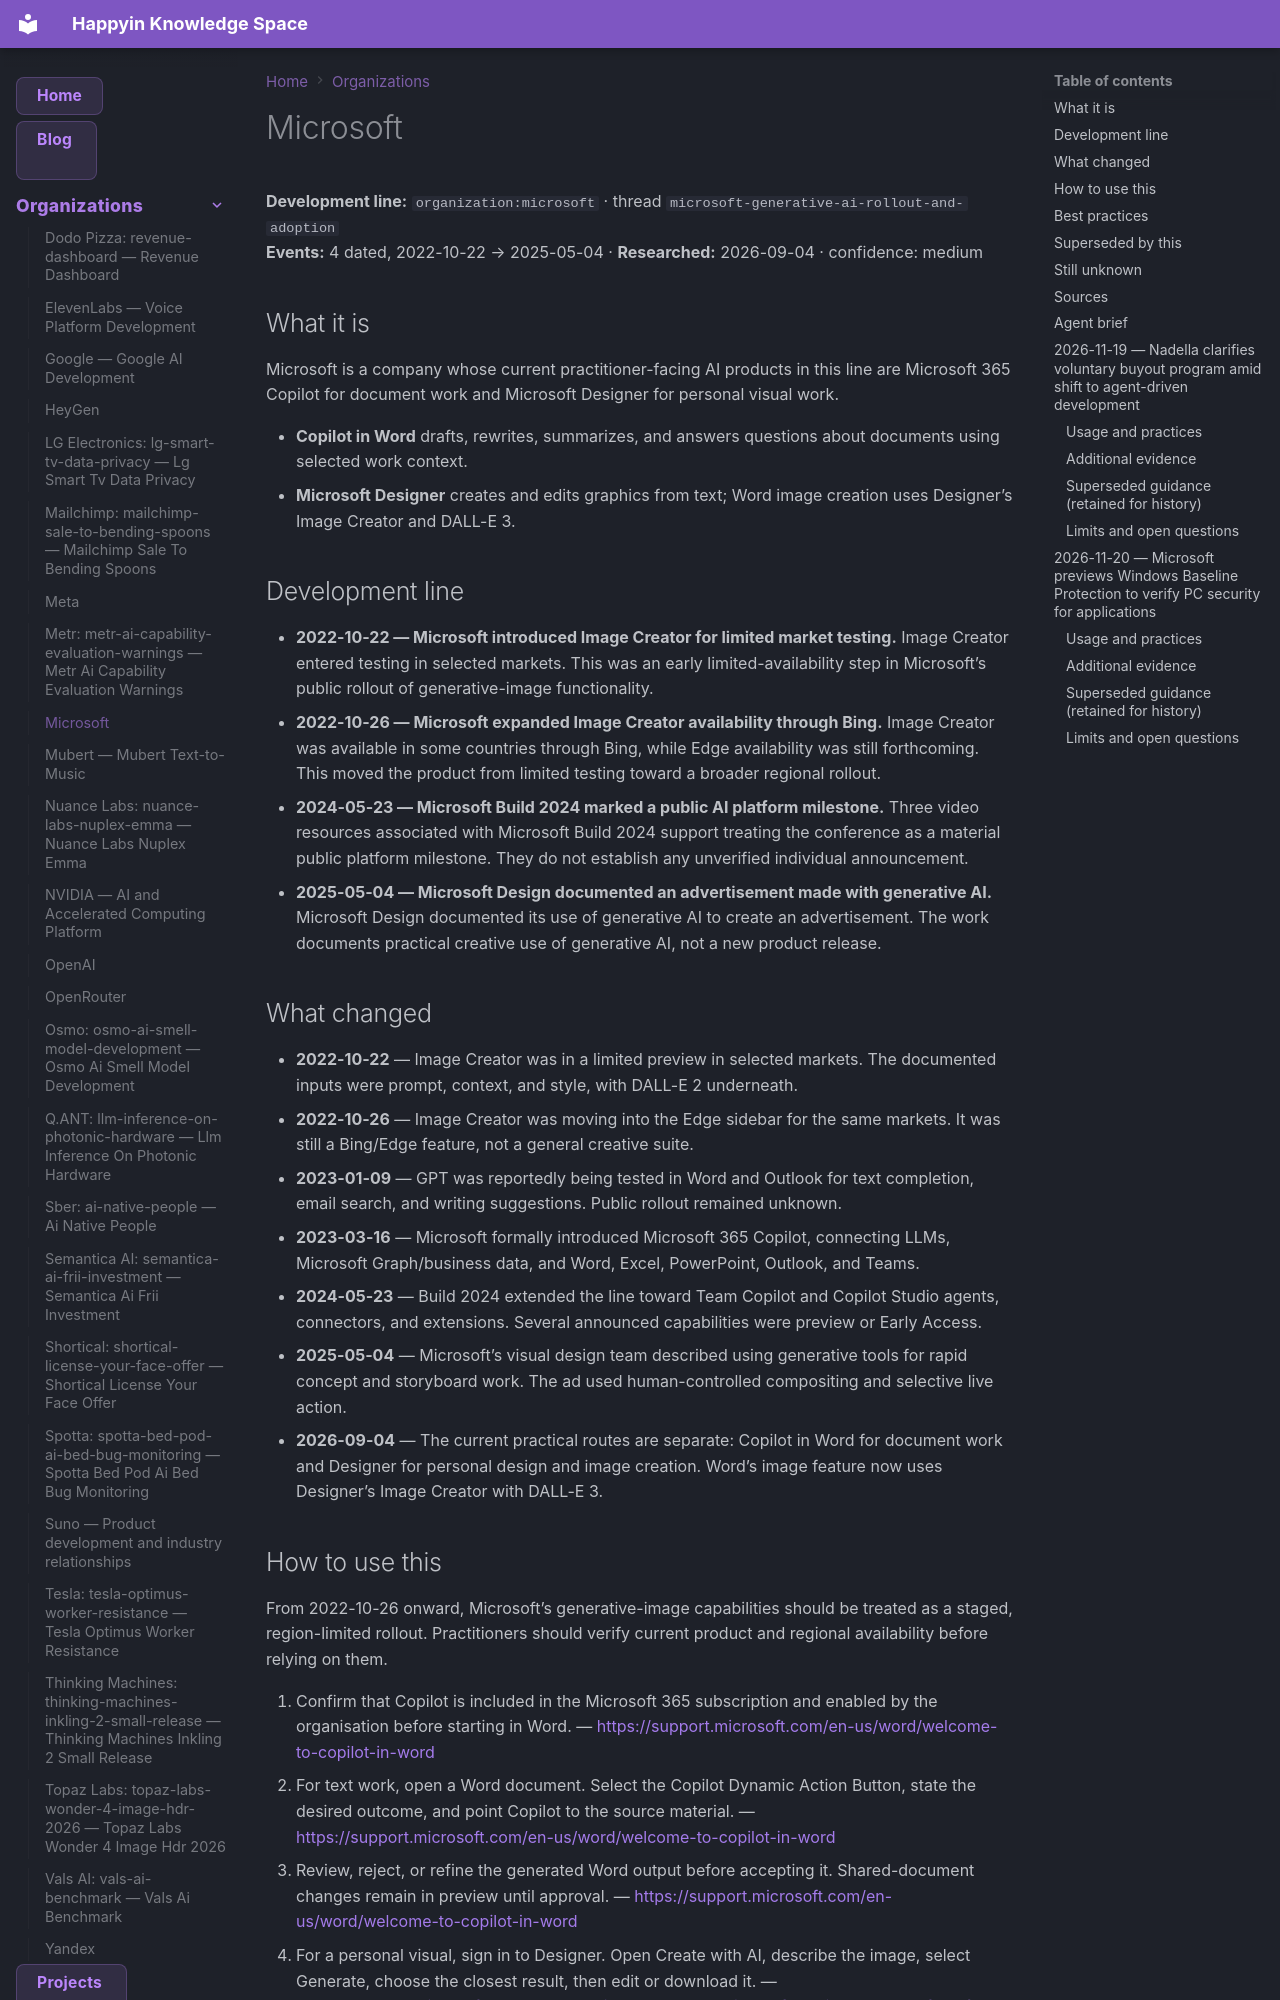

repository: AnastasiyaW/knowledge-space · page: organizations/microsoft/index.html · generator: mkdocs

---
title: Microsoft
category: organizations
tags: [microsoft, microsoft-build-2024, microsoft-generative-ai-rollout-and-adoption, microsoft_image_creator, microsoft_word_gpt_integration, organization]
aliases: ["Microsoft"]
---

# Microsoft

**Development line:** `organization:microsoft` · thread `microsoft-generative-ai-rollout-and-adoption`  
**Events:** 4 dated, 2022-10-22 → 2025-05-04 · **Researched:** 2026-09-04 · confidence: medium

## What it is

Microsoft is a company whose current practitioner-facing AI products in this line are Microsoft 365 Copilot for document work and Microsoft Designer for personal visual work.

- **Copilot in Word** drafts, rewrites, summarizes, and answers questions about documents using selected work context.
- **Microsoft Designer** creates and edits graphics from text; Word image creation uses Designer’s Image Creator and DALL-E 3.

## Development line

- **2022-10-22 — Microsoft introduced Image Creator for limited market testing.** Image Creator entered testing in selected markets. This was an early limited-availability step in Microsoft’s public rollout of generative-image functionality.
- **2022-10-26 — Microsoft expanded Image Creator availability through Bing.** Image Creator was available in some countries through Bing, while Edge availability was still forthcoming. This moved the product from limited testing toward a broader regional rollout.
- **2024-05-23 — Microsoft Build 2024 marked a public AI platform milestone.** Three video resources associated with Microsoft Build 2024 support treating the conference as a material public platform milestone. They do not establish any unverified individual announcement.
- **2025-05-04 — Microsoft Design documented an advertisement made with generative AI.** Microsoft Design documented its use of generative AI to create an advertisement. The work documents practical creative use of generative AI, not a new product release.

## What changed

- **2022-10-22** — Image Creator was in a limited preview in selected markets. The documented inputs were prompt, context, and style, with DALL-E 2 underneath.
- **2022-10-26** — Image Creator was moving into the Edge sidebar for the same markets. It was still a Bing/Edge feature, not a general creative suite.
- **2023-01-09** — GPT was reportedly being tested in Word and Outlook for text completion, email search, and writing suggestions. Public rollout remained unknown.
- **2023-03-16** — Microsoft formally introduced Microsoft 365 Copilot, connecting LLMs, Microsoft Graph/business data, and Word, Excel, PowerPoint, Outlook, and Teams.
- **2024-05-23** — Build 2024 extended the line toward Team Copilot and Copilot Studio agents, connectors, and extensions. Several announced capabilities were preview or Early Access.
- **2025-05-04** — Microsoft’s visual design team described using generative tools for rapid concept and storyboard work. The ad used human-controlled compositing and selective live action.
- **2026-09-04** — The current practical routes are separate: Copilot in Word for document work and Designer for personal design and image creation. Word’s image feature now uses Designer’s Image Creator with DALL-E 3.
